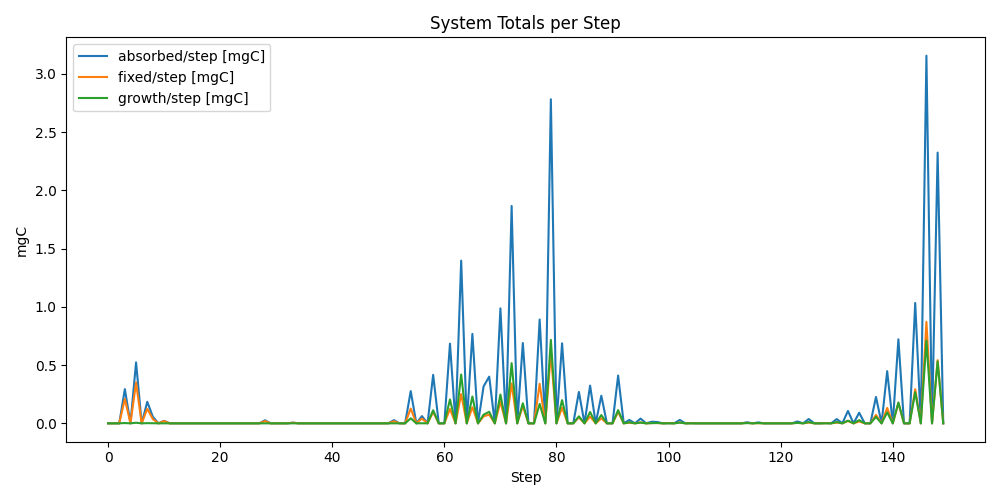

Source data for this figure (header and first rows):
step, env_eff_sample, nutrient_sample, absorbed_step, fixed_step, growth_step, particle_count, cum_fixed_all, cum_growth_all
0, 0.0, 0.8, 0.0, 0.0, 0.0, 946, 0, 0
1, 0.13, 0.8168, 0.0, 0.0, 0.0, 921, 0, 0
2, 0.0, 0.8335, 0.0, 0.0, 0.0, 902, 0, 0
3, 0.1641, 0.5501, 0.2934, 0.21, 0.002471, 893, 0.21, 0.002471
4, 0.0, 0.5667, 0.0, 0.0, 0.0, 877, 0.21, 0.002471
5, 0.1542, 0.5832, 0.5234, 0.3504, 0.004988, 873, 0.5604, 0.007459
6, 0.0, 0.5995, 0.0, 0.0, 0.0, 869, 0.5604, 0.007459
7, 0.04615, 0.6156, 0.1848, 0.1248, 0.001735, 867, 0.6853, 0.009195
8, 0.04507, 0.6315, 0.05512, 0.03583, 0.0005512, 869, 0.7211, 0.009746
9, 0.0, 0.6472, 0.0, 0.0, 0.0, 878, 0.7211, 0.009746
10, 0.1372, 0.6627, 0.02186, 0.01967, 8.744082584895758e-05, 875, 0.7408, 0.009833
11, 0.0, 0.6779, 0.0, 0.0, 0.0, 876, 0.7408, 0.009833
12, 0.134, 0.6927, 0.0, 0.0, 0.0, 881, 0.7408, 0.009833
13, 0.0, 0.7072, 0.0, 0.0, 0.0, 889, 0.7408, 0.009833
14, 0.06247, 0.7214, 0.0, 0.0, 0.0, 898, 0.7408, 0.009833
15, 0.0, 0.7351, 0.0, 0.0, 0.0, 903, 0.7408, 0.009833
16, 0.0, 0.7485, 0.0, 0.0, 0.0, 912, 0.7408, 0.009833
17, 0.08358, 0.7614, 0.0, 0.0, 0.0, 917, 0.7408, 0.009833
18, 0.0, 0.7738, 0.0, 0.0, 0.0, 927, 0.7408, 0.009833
19, 0.08985, 0.7858, 0.0, 0.0, 0.0, 941, 0.7408, 0.009833
20, 0.0, 0.7973, 0.0, 0.0, 0.0, 945, 0.7408, 0.009833
21, 0.05314, 0.8082, 0.0, 0.0, 0.0, 953, 0.7408, 0.009833
22, 0.0, 0.8186, 0.0, 0.0, 0.0, 954, 0.7408, 0.009833
23, 0.0, 0.8285, 0.0, 0.0, 0.0, 962, 0.7408, 0.009833
24, 0.0434, 0.8377, 0.0, 0.0, 0.0, 977, 0.7408, 0.009833
25, 0.0, 0.8464, 0.0, 0.0, 0.0, 985, 0.7408, 0.009833
26, 0.05638, 0.8545, 0.0, 0.0, 0.0, 988, 0.7408, 0.009833
27, 0.0, 0.8619, 0.0, 0.0, 0.0, 999, 0.7408, 0.009833
28, 0.04094, 0.8687, 0.02626, 0.0195, 0.0002041, 1017, 0.7603, 0.01004
29, 0.0, 0.8749, 0.0, 0.0, 0.0, 1027, 0.7603, 0.01004
30, 0.0, 0.8804, 0.0, 0.0, 0.0, 1029, 0.7603, 0.01004
31, 0.02212, 0.8853, 0.0, 0.0, 0.0, 1034, 0.7603, 0.01004
32, 0.0, 0.8894, 0.0, 0.0, 0.0, 1046, 0.7603, 0.01004
33, 0.0399, 0.8929, 0.006256, 0.005631, 2.5025019815833953e-05, 1057, 0.7659, 0.01006
34, 0.0, 0.8957, 0.0, 0.0, 0.0, 1070, 0.7659, 0.01006
35, 0.03579, 0.8978, 0.0, 0.0, 0.0, 1087, 0.7659, 0.01006
36, 0.0, 0.8992, 0.0, 0.0, 0.0, 1096, 0.7659, 0.01006
37, 0.0108, 0.8999, 0.0, 0.0, 0.0, 1102, 0.7659, 0.01006
38, 0.0108, 0.8999, 0.0, 0.0, 0.0, 1112, 0.7659, 0.01006
39, 0.0, 0.8992, 0.0, 0.0, 0.0, 1128, 0.7659, 0.01006
40, 0.03579, 0.8978, 0.0, 0.0, 0.0, 1141, 0.7659, 0.01006
41, 0.0, 0.8957, 0.0, 0.0, 0.0, 1155, 0.7659, 0.01006
42, 0.0399, 0.8929, 0.0, 0.0, 0.0, 1165, 0.7659, 0.01006
43, 0.0, 0.8894, 0.0, 0.0, 0.0, 1177, 0.7659, 0.01006
44, 0.02212, 0.8853, 0.0, 0.0, 0.0, 1186, 0.7659, 0.01006
45, 6.0272869969346876e-15, 0.8804, 0.0, 0.0, 0.0, 1203, 0.7659, 0.01006
46, 0.0, 0.8749, 0.0, 0.0, 0.0, 1212, 0.7659, 0.01006
47, 0.04094, 0.8687, 0.0, 0.0, 0.0, 1225, 0.7659, 0.01006
48, 0.0, 0.8619, 0.0, 0.0, 0.0, 1239, 0.7659, 0.01006
49, 0.05638, 0.8545, 0.0, 0.0, 0.0, 1242, 0.7659, 0.01006
50, 0.0, 0.8464, 0.0, 0.0, 0.0, 1251, 0.7659, 0.01006
51, 0.0434, 0.8377, 0.02752, 0.01789, 0.0002752, 1261, 0.7838, 0.01034
52, 0.0, 0.8285, 0.0, 0.0, 0.0, 1273, 0.7838, 0.01034
53, 0.0, 0.8186, 0.0, 0.0, 0.0, 1279, 0.7838, 0.01034
54, 0.05314, 0.8082, 0.2771, 0.1269, 0.04313, 1288, 0.9107, 0.05239
55, 0.0, 0.7973, 0.0, 0.0, 0.0, 1298, 0.9107, 0.05131
56, 0.08985, 0.7858, 0.06224, 0.04045, 0.0006224, 1305, 0.9512, 0.05085
57, 0.0, 0.7738, 0.0, 0.0, 0.0, 1316, 0.9512, 0.04976
58, 0.08358, 0.7614, 0.4166, 0.09685, 0.1126, 1327, 1.048, 0.158
59, 0.0, 0.7485, 0.0, 0.0, 0.0, 1333, 1.048, 0.1537
... 90 more rows
